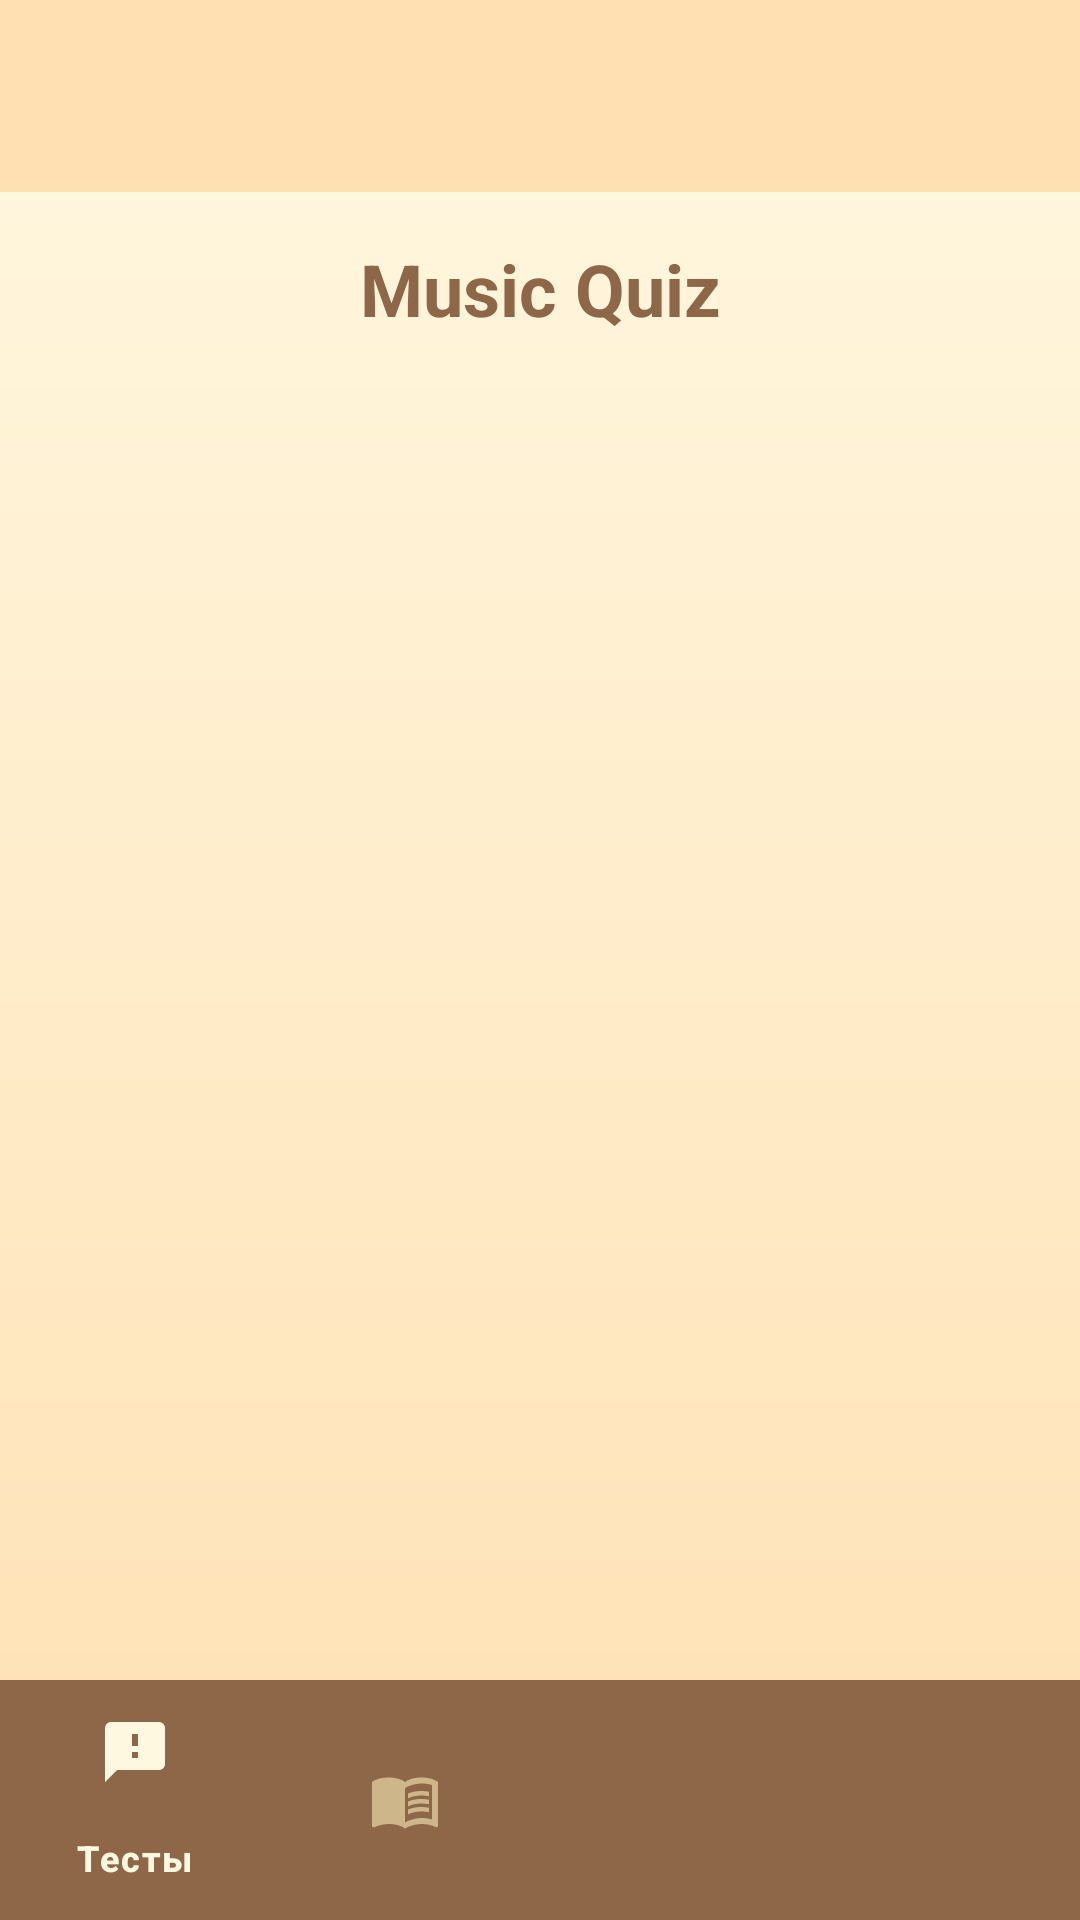

Write the Android layout XML for this screen, with the resource values it uses.
<!-- AndroidManifest.xml: application theme Theme.Music_Land -->
<!-- res/layout/activity_main.xml -->
<?xml version="1.0" encoding="utf-8"?>
<androidx.constraintlayout.widget.ConstraintLayout xmlns:android="http://schemas.android.com/apk/res/android"
    xmlns:app="http://schemas.android.com/apk/res-auto"
    xmlns:tools="http://schemas.android.com/tools"
    android:id="@+id/main"
    android:layout_width="match_parent"
    android:layout_height="match_parent"
    android:background="@drawable/bg_profile_gradient"
    tools:context=".MainActivity">

    <androidx.appcompat.widget.Toolbar
        android:id="@+id/toolbar"
        android:layout_width="match_parent"
        android:layout_height="?attr/actionBarSize"
        android:background="?attr/colorPrimary"
        android:elevation="4dp"
        android:theme="@style/ThemeOverlay.AppCompat.ActionBar"
        app:layout_constraintTop_toTopOf="parent"
        app:popupTheme="@style/ThemeOverlay.AppCompat.Light" />

    <TextView
        android:id="@+id/titleTextView"
        android:layout_width="wrap_content"
        android:layout_height="wrap_content"
        android:text="Music Quiz"
        android:textSize="24sp"
        android:textStyle="bold"
        app:layout_constraintTop_toBottomOf="@id/toolbar"
        app:layout_constraintStart_toStartOf="parent"
        app:layout_constraintEnd_toEndOf="parent"
        android:layout_marginTop="16dp"
        android:textColor="@color/colorButtonAccent"/>

    <androidx.recyclerview.widget.RecyclerView
        android:id="@+id/genreRecyclerView"
        android:layout_width="match_parent"
        android:layout_height="0dp"
        android:layout_marginTop="16dp"
        android:layout_marginHorizontal="16dp"
        app:layout_constraintTop_toBottomOf="@id/titleTextView"
        app:layout_constraintBottom_toTopOf="@id/bottomNavigationView"/>
    
    <FrameLayout
        android:id="@+id/fragmentContainer"
        android:layout_width="match_parent"
        android:layout_height="0dp"
        app:layout_constraintTop_toBottomOf="@id/toolbar"
        app:layout_constraintBottom_toTopOf="@id/bottomNavigationView"/>

    <com.google.android.material.bottomnavigation.BottomNavigationView
        android:id="@+id/bottomNavigationView"
        android:layout_width="match_parent"
        android:layout_height="wrap_content"
        android:layout_marginBottom="0dp"
        android:background="@color/bottom_nav_background"
        app:itemIconTint="@color/bottom_nav_selector"
        app:itemTextColor="@color/bottom_nav_selector"
        app:layout_constraintBottom_toBottomOf="parent"
        app:menu="@menu/bottom_nav_menu"/>

</androidx.constraintlayout.widget.ConstraintLayout>
<!-- resources referenced by this layout -->
<resources>
  <color name="bottom_nav_background">#8D6748</color>
  <color name="colorButtonAccent">#8D6748</color>
  <!-- drawable bg_profile_gradient (drawable) -->
  <?xml version="1.0" encoding="utf-8"?>
  <shape xmlns:android="http://schemas.android.com/apk/res/android" android:shape="rectangle">
      <gradient
          android:type="linear"
          android:angle="270"
          android:startColor="#FFF8E1"
          android:endColor="#FFE0B2"
          android:gradientRadius="600" />
  </shape>
  <style name="Theme.Music_Land" parent="Base.Theme.Music_Land" />
  <style name="Base.Theme.Music_Land" parent="Theme.Material3.DayNight.NoActionBar">
          
          <item name="colorPrimary">@color/colorPrimary</item>
          <item name="colorPrimaryVariant">@color/colorPrimaryVariant</item>
          <item name="colorSecondary">@color/colorSecondary</item>
          <item name="colorSecondaryVariant">@color/colorSecondaryVariant</item>
          <item name="android:windowBackground">@color/colorBackground</item>
          <item name="colorSurface">@color/colorSurface</item>
          <item name="colorOnPrimary">@color/colorOnPrimary</item>
          <item name="colorOnSecondary">@color/colorOnSecondary</item>
          <item name="colorOnBackground">@color/colorOnBackground</item>
          <item name="colorOnSurface">@color/colorOnSurface</item>
          <item name="colorError">@color/colorError</item>
          <item name="android:windowActionBar">false</item>
          <item name="android:windowNoTitle">true</item>
      </style>
  <color name="colorPrimary">#FFE0B2</color>
  <color name="colorPrimaryVariant">#CCB68A</color>
  <color name="colorSecondary">#FFF8E1</color>
  <color name="colorSecondaryVariant">#FFE0B2</color>
  <color name="colorBackground">#FFF8E1</color>
  <color name="colorSurface">#FFFFFF</color>
  <color name="colorOnPrimary">#1C1B1F</color>
  <color name="colorOnSecondary">#1C1B1F</color>
  <color name="colorOnBackground">#1C1B1F</color>
  <color name="colorOnSurface">#1C1B1F</color>
  <color name="colorError">#B3261E</color>
</resources>
